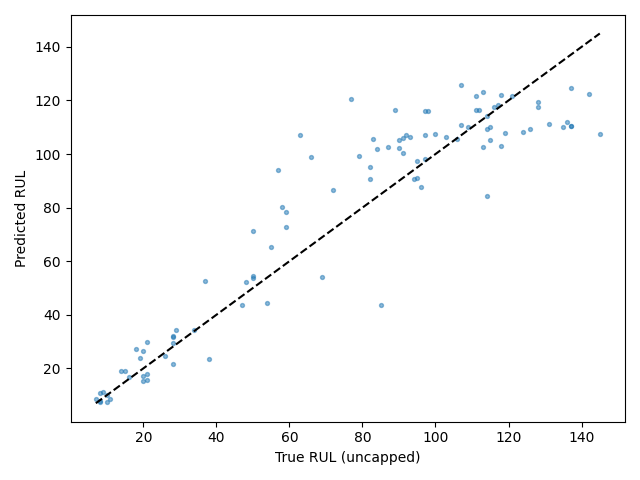

The file beside this chart, header and first rows:
Dataset, Split, SourceSplit, unit_nr, start_cycle, end_cycle, RUL_original, RUL_capped, regime, regime_transition_count, is_padded, padding_cycles, observed_cycles, Model, Seed, Experiment, RUL_true, RUL_pred, AbsoluteError
FD001, test_terminal, test, 1, 2, 31, 112, 112, 0, 0, False, 0, 30, cnn_lstm, 2, baseline, 112, 116.4, 4.446
FD001, test_terminal, test, 2, 20, 49, 98, 98, 0, 0, False, 0, 30, cnn_lstm, 2, baseline, 98, 116, 17.96
FD001, test_terminal, test, 3, 97, 126, 69, 69, 0, 0, False, 0, 30, cnn_lstm, 2, baseline, 69, 54.25, 14.75
FD001, test_terminal, test, 4, 77, 106, 82, 82, 0, 0, False, 0, 30, cnn_lstm, 2, baseline, 82, 95.22, 13.22
FD001, test_terminal, test, 5, 69, 98, 91, 91, 0, 0, False, 0, 30, cnn_lstm, 2, baseline, 91, 100.5, 9.455
FD001, test_terminal, test, 6, 76, 105, 93, 93, 0, 0, False, 0, 30, cnn_lstm, 2, baseline, 93, 106.6, 13.55
FD001, test_terminal, test, 7, 131, 160, 91, 91, 0, 0, False, 0, 30, cnn_lstm, 2, baseline, 91, 105.9, 14.88
FD001, test_terminal, test, 8, 137, 166, 95, 95, 0, 0, False, 0, 30, cnn_lstm, 2, baseline, 95, 97.23, 2.234
FD001, test_terminal, test, 9, 26, 55, 111, 111, 0, 0, False, 0, 30, cnn_lstm, 2, baseline, 111, 116.6, 5.613
FD001, test_terminal, test, 10, 163, 192, 96, 96, 0, 0, False, 0, 30, cnn_lstm, 2, baseline, 96, 87.86, 8.143
FD001, test_terminal, test, 11, 54, 83, 97, 97, 0, 0, False, 0, 30, cnn_lstm, 2, baseline, 97, 98.31, 1.306
FD001, test_terminal, test, 12, 188, 217, 124, 124, 0, 0, False, 0, 30, cnn_lstm, 2, baseline, 124, 108, 15.95
FD001, test_terminal, test, 13, 166, 195, 95, 95, 0, 0, False, 0, 30, cnn_lstm, 2, baseline, 95, 90.98, 4.015
FD001, test_terminal, test, 14, 17, 46, 107, 107, 0, 0, False, 0, 30, cnn_lstm, 2, baseline, 107, 110.8, 3.826
FD001, test_terminal, test, 15, 47, 76, 83, 83, 0, 0, False, 0, 30, cnn_lstm, 2, baseline, 83, 105.6, 22.61
FD001, test_terminal, test, 16, 84, 113, 84, 84, 0, 0, False, 0, 30, cnn_lstm, 2, baseline, 84, 101.8, 17.8
FD001, test_terminal, test, 17, 136, 165, 50, 50, 0, 0, False, 0, 30, cnn_lstm, 2, baseline, 50, 53.59, 3.594
FD001, test_terminal, test, 18, 104, 133, 28, 28, 0, 0, False, 0, 30, cnn_lstm, 2, baseline, 28, 32.12, 4.116
FD001, test_terminal, test, 19, 106, 135, 87, 87, 0, 0, False, 0, 30, cnn_lstm, 2, baseline, 87, 102.5, 15.45
FD001, test_terminal, test, 20, 155, 184, 16, 16, 0, 0, False, 0, 30, cnn_lstm, 2, baseline, 16, 16.67, 0.6749
FD001, test_terminal, test, 21, 119, 148, 57, 57, 0, 0, False, 0, 30, cnn_lstm, 2, baseline, 57, 93.93, 36.93
FD001, test_terminal, test, 22, 10, 39, 111, 111, 0, 0, False, 0, 30, cnn_lstm, 2, baseline, 111, 121.8, 10.85
FD001, test_terminal, test, 23, 101, 130, 113, 113, 0, 0, False, 0, 30, cnn_lstm, 2, baseline, 113, 123.2, 10.2
FD001, test_terminal, test, 24, 157, 186, 20, 20, 0, 0, False, 0, 30, cnn_lstm, 2, baseline, 20, 17.28, 2.718
FD001, test_terminal, test, 25, 19, 48, 145, 125, 0, 0, False, 0, 30, cnn_lstm, 2, baseline, 145, 107.4, 37.56
FD001, test_terminal, test, 26, 47, 76, 119, 119, 0, 0, False, 0, 30, cnn_lstm, 2, baseline, 119, 107.9, 11.09
FD001, test_terminal, test, 27, 111, 140, 66, 66, 0, 0, False, 0, 30, cnn_lstm, 2, baseline, 66, 98.88, 32.88
FD001, test_terminal, test, 28, 129, 158, 97, 97, 0, 0, False, 0, 30, cnn_lstm, 2, baseline, 97, 107, 10.04
FD001, test_terminal, test, 29, 142, 171, 90, 90, 0, 0, False, 0, 30, cnn_lstm, 2, baseline, 90, 105.4, 15.4
FD001, test_terminal, test, 30, 114, 143, 115, 115, 0, 0, False, 0, 30, cnn_lstm, 2, baseline, 115, 105.4, 9.641
FD001, test_terminal, test, 31, 167, 196, 8, 8, 0, 0, False, 0, 30, cnn_lstm, 2, baseline, 8, 10.97, 2.972
FD001, test_terminal, test, 32, 116, 145, 48, 48, 0, 0, False, 0, 30, cnn_lstm, 2, baseline, 48, 52.25, 4.251
FD001, test_terminal, test, 33, 21, 50, 106, 106, 0, 0, False, 0, 30, cnn_lstm, 2, baseline, 106, 105.6, 0.3709
FD001, test_terminal, test, 34, 174, 203, 7, 7, 0, 0, False, 0, 30, cnn_lstm, 2, baseline, 7, 8.413, 1.413
FD001, test_terminal, test, 35, 169, 198, 11, 11, 0, 0, False, 0, 30, cnn_lstm, 2, baseline, 11, 8.543, 2.457
FD001, test_terminal, test, 36, 97, 126, 19, 19, 0, 0, False, 0, 30, cnn_lstm, 2, baseline, 19, 23.84, 4.845
FD001, test_terminal, test, 37, 92, 121, 21, 21, 0, 0, False, 0, 30, cnn_lstm, 2, baseline, 21, 30.04, 9.036
FD001, test_terminal, test, 38, 96, 125, 50, 50, 0, 0, False, 0, 30, cnn_lstm, 2, baseline, 50, 54.32, 4.32
FD001, test_terminal, test, 39, 8, 37, 142, 125, 0, 0, False, 0, 30, cnn_lstm, 2, baseline, 142, 122.4, 19.56
FD001, test_terminal, test, 40, 104, 133, 28, 28, 0, 0, False, 0, 30, cnn_lstm, 2, baseline, 28, 29.42, 1.417
FD001, test_terminal, test, 41, 94, 123, 18, 18, 0, 0, False, 0, 30, cnn_lstm, 2, baseline, 18, 27.38, 9.384
FD001, test_terminal, test, 42, 127, 156, 10, 10, 0, 0, False, 0, 30, cnn_lstm, 2, baseline, 10, 10.14, 0.1386
FD001, test_terminal, test, 43, 143, 172, 59, 59, 0, 0, False, 0, 30, cnn_lstm, 2, baseline, 59, 72.67, 13.67
FD001, test_terminal, test, 44, 25, 54, 109, 109, 0, 0, False, 0, 30, cnn_lstm, 2, baseline, 109, 110.1, 1.128
FD001, test_terminal, test, 45, 123, 152, 114, 114, 0, 0, False, 0, 30, cnn_lstm, 2, baseline, 114, 84.18, 29.82
FD001, test_terminal, test, 46, 117, 146, 47, 47, 0, 0, False, 0, 30, cnn_lstm, 2, baseline, 47, 43.84, 3.161
FD001, test_terminal, test, 47, 44, 73, 135, 125, 0, 0, False, 0, 30, cnn_lstm, 2, baseline, 135, 110.2, 24.8
FD001, test_terminal, test, 48, 49, 78, 92, 92, 0, 0, False, 0, 30, cnn_lstm, 2, baseline, 92, 107, 14.97
FD001, test_terminal, test, 49, 274, 303, 21, 21, 0, 0, False, 0, 30, cnn_lstm, 2, baseline, 21, 17.87, 3.133
FD001, test_terminal, test, 50, 45, 74, 79, 79, 0, 0, False, 0, 30, cnn_lstm, 2, baseline, 79, 99.1, 20.1
FD001, test_terminal, test, 51, 115, 144, 114, 114, 0, 0, False, 0, 30, cnn_lstm, 2, baseline, 114, 109.3, 4.693
FD001, test_terminal, test, 52, 160, 189, 29, 29, 0, 0, False, 0, 30, cnn_lstm, 2, baseline, 29, 34.2, 5.202
FD001, test_terminal, test, 53, 135, 164, 26, 26, 0, 0, False, 0, 30, cnn_lstm, 2, baseline, 26, 24.53, 1.466
FD001, test_terminal, test, 54, 92, 121, 97, 97, 0, 0, False, 0, 30, cnn_lstm, 2, baseline, 97, 115.9, 18.93
FD001, test_terminal, test, 55, 84, 113, 137, 125, 0, 0, False, 0, 30, cnn_lstm, 2, baseline, 137, 110.4, 26.56
FD001, test_terminal, test, 56, 107, 136, 15, 15, 0, 0, False, 0, 30, cnn_lstm, 2, baseline, 15, 18.89, 3.89
FD001, test_terminal, test, 57, 131, 160, 103, 103, 0, 0, False, 0, 30, cnn_lstm, 2, baseline, 103, 106.3, 3.348
FD001, test_terminal, test, 58, 147, 176, 37, 37, 0, 0, False, 0, 30, cnn_lstm, 2, baseline, 37, 52.66, 15.66
FD001, test_terminal, test, 59, 65, 94, 114, 114, 0, 0, False, 0, 30, cnn_lstm, 2, baseline, 114, 114.2, 0.2149
FD001, test_terminal, test, 60, 118, 147, 100, 100, 0, 0, False, 0, 30, cnn_lstm, 2, baseline, 100, 107.3, 7.325
... 40 more rows
